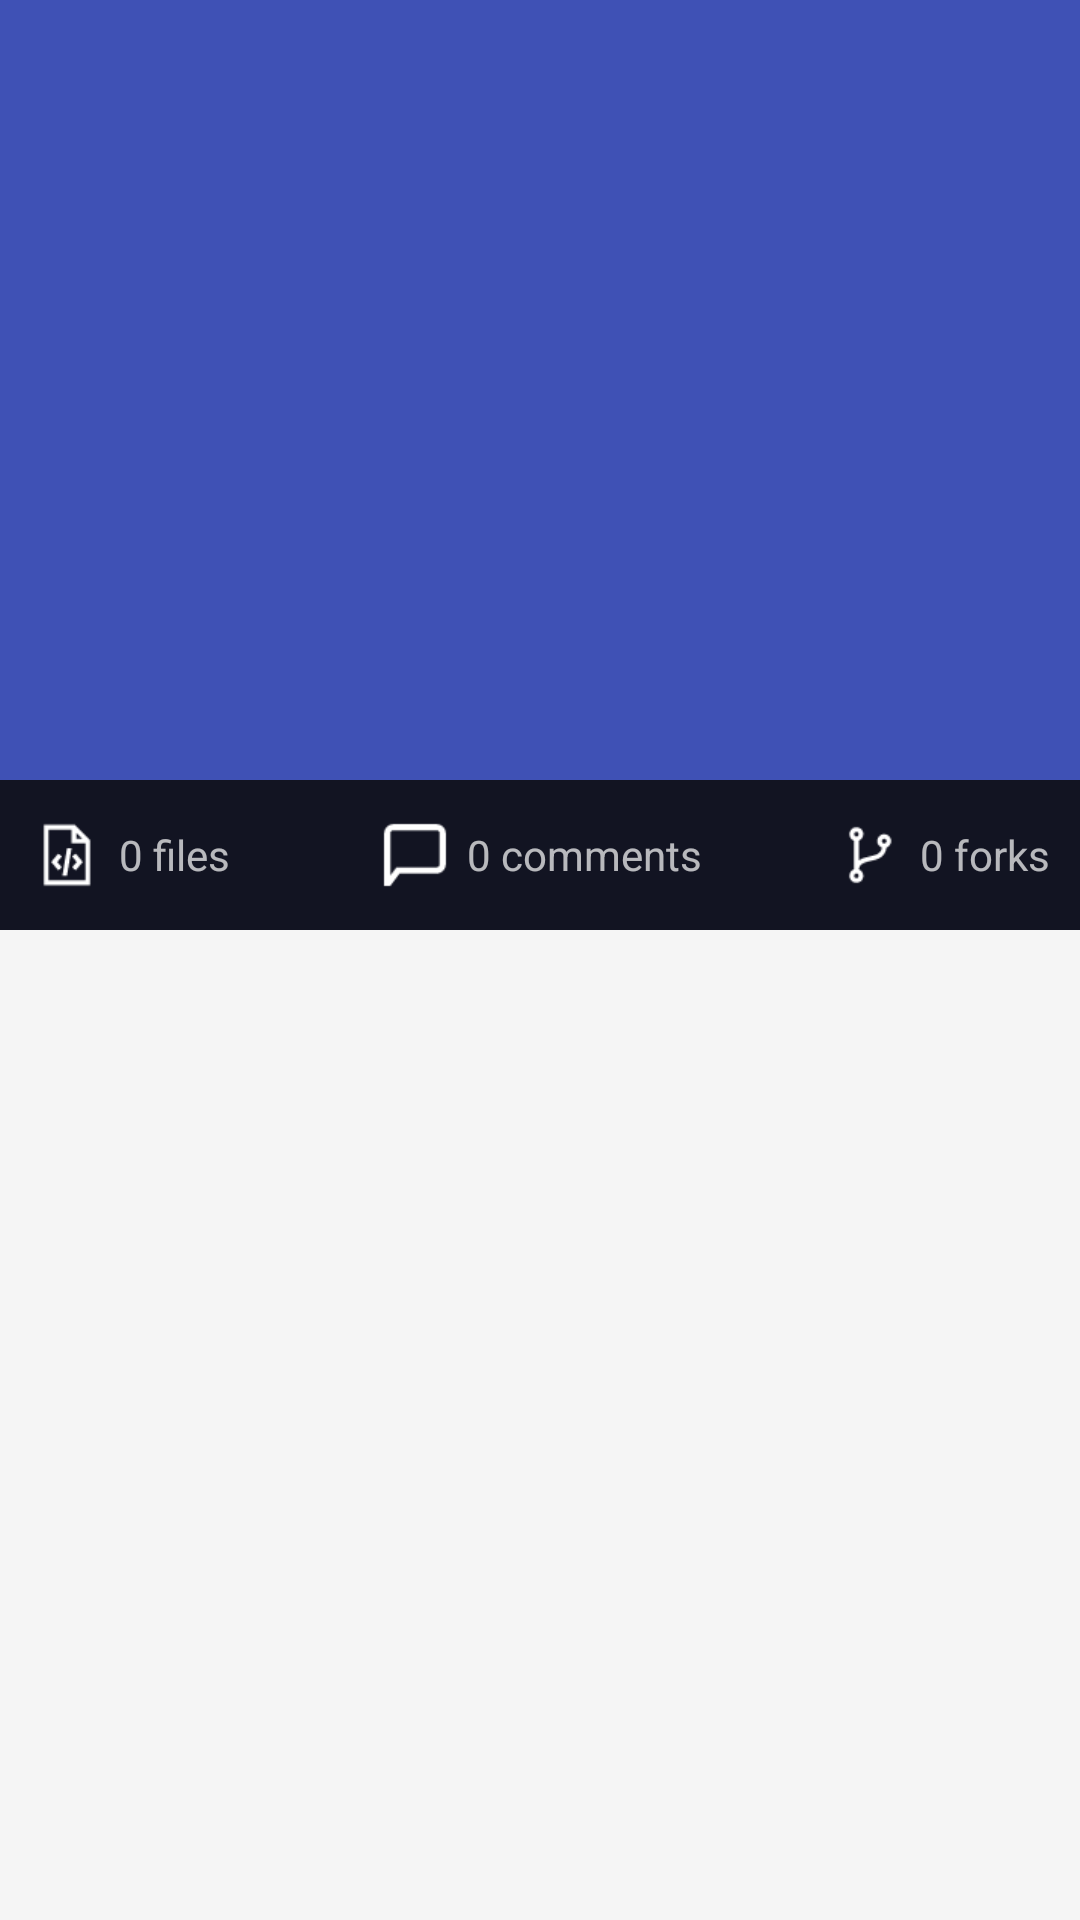

Write the Android layout XML for this screen, with the resource values it uses.
<!-- AndroidManifest.xml: application theme AppTheme -->
<!-- res/layout/activity_gist_detail.xml -->
<?xml version="1.0" encoding="utf-8"?>
<android.support.design.widget.CoordinatorLayout xmlns:android="http://schemas.android.com/apk/res/android"
    xmlns:app="http://schemas.android.com/apk/res-auto"
    android:id="@+id/coordinatorLayout"
    android:layout_width="match_parent"
    android:layout_height="match_parent"
    android:fitsSystemWindows="true">

    <android.support.design.widget.AppBarLayout
        android:id="@+id/appbar"
        android:layout_width="match_parent"
        android:layout_height="310dp"
        android:fitsSystemWindows="true"
        android:theme="@style/ThemeOverlay.AppCompat.Dark.ActionBar">

        <android.support.design.widget.CollapsingToolbarLayout
            android:id="@+id/collapsingToolbarLayout"
            android:layout_width="match_parent"
            android:layout_height="match_parent"
            android:fitsSystemWindows="true"
            app:contentScrim="?attr/colorPrimary"
            app:expandedTitleMarginBottom="@dimen/collapsing_margin"
            app:expandedTitleTextAppearance="@style/ExpandedAppBar"
            app:layout_scrollFlags="scroll|exitUntilCollapsed">

            <ImageView
                android:id="@+id/gistImage"
                android:layout_width="match_parent"
                android:layout_height="match_parent"
                android:fitsSystemWindows="true"
                android:scaleType="centerCrop"
                app:layout_collapseMode="parallax" />

            <RelativeLayout
                android:layout_width="match_parent"
                android:layout_height="@dimen/items_header_padding"
                android:layout_gravity="bottom"
                android:background="@color/transparent_black"
                android:padding="@dimen/default_padding">

                <TextView
                    android:id="@+id/filesText"
                    android:layout_width="wrap_content"
                    android:layout_height="wrap_content"
                    android:layout_centerVertical="true"
                    android:drawableLeft="@drawable/ic_code_file"
                    android:drawablePadding="@dimen/small_padding"
                    android:drawableStart="@drawable/ic_code_file"
                    android:gravity="center_vertical"
                    android:text="0 files" />

                <TextView
                    android:id="@+id/commentsText"
                    android:layout_width="wrap_content"
                    android:layout_height="wrap_content"
                    android:layout_centerHorizontal="true"
                    android:layout_centerVertical="true"
                    android:drawableLeft="@drawable/ic_comments"
                    android:drawablePadding="@dimen/small_padding"
                    android:drawableStart="@drawable/ic_comments"
                    android:gravity="center_vertical"
                    android:text="0 comments" />

                <TextView
                    android:id="@+id/forksText"
                    android:layout_width="wrap_content"
                    android:layout_height="wrap_content"
                    android:layout_alignParentEnd="true"
                    android:layout_alignParentRight="true"
                    android:layout_centerVertical="true"
                    android:drawableLeft="@drawable/ic_code_fork"
                    android:drawablePadding="@dimen/small_padding"
                    android:drawableStart="@drawable/ic_code_fork"
                    android:gravity="center_vertical"
                    android:text="0 forks" />

            </RelativeLayout>

            <android.support.v7.widget.Toolbar
                android:id="@+id/toolBar"
                android:layout_width="match_parent"
                android:layout_height="?attr/actionBarSize"
                app:layout_collapseMode="pin"
                app:popupTheme="@style/ThemeOverlay.AppCompat.Light" />

        </android.support.design.widget.CollapsingToolbarLayout>
    </android.support.design.widget.AppBarLayout>

    <android.support.v7.widget.RecyclerView
        android:id="@+id/filesList"
        android:layout_width="match_parent"
        android:layout_height="match_parent"
        android:background="@color/background"
        app:layout_behavior="@string/appbar_scrolling_view_behavior" />

</android.support.design.widget.CoordinatorLayout>
<!-- resources referenced by this layout -->
<resources>
  <color name="background">#F5F5F5</color>
  <color name="transparent_black">#db0b0b0b</color>
  <dimen name="collapsing_margin">65dp</dimen>
  <dimen name="default_padding">10dp</dimen>
  <dimen name="items_header_padding">50dp</dimen>
  <dimen name="small_padding">5dp</dimen>
  <!-- drawable ic_code_file: png bitmap (drawable-hdpi, 577 bytes) -->
  <!-- drawable ic_code_fork: png bitmap (drawable-hdpi, 612 bytes) -->
  <!-- drawable ic_comments: png bitmap (drawable-hdpi, 401 bytes) -->
  <style name="ExpandedAppBar" parent="@android:style/TextAppearance.Medium">
          <item name="android:textSize">24sp</item>
          <item name="android:textStyle">bold</item>
      </style>
  <style name="AppTheme" parent="Theme.AppCompat.Light.NoActionBar">
          
          <item name="colorPrimary">@color/colorPrimary</item>
          <item name="colorPrimaryDark">@color/colorPrimaryDark</item>
          <item name="colorAccent">@color/colorAccent</item>
      </style>
  <color name="colorPrimary">#3F51B5</color>
  <color name="colorPrimaryDark">#303F9F</color>
  <color name="colorAccent">#FF4081</color>
</resources>
